Labelled photos from "treeoflife", an image-classification folder in aygovind/Label-free-CBM. The possible labels are: anatidae, canidae, felidae, nymphalidae, pinaceae.

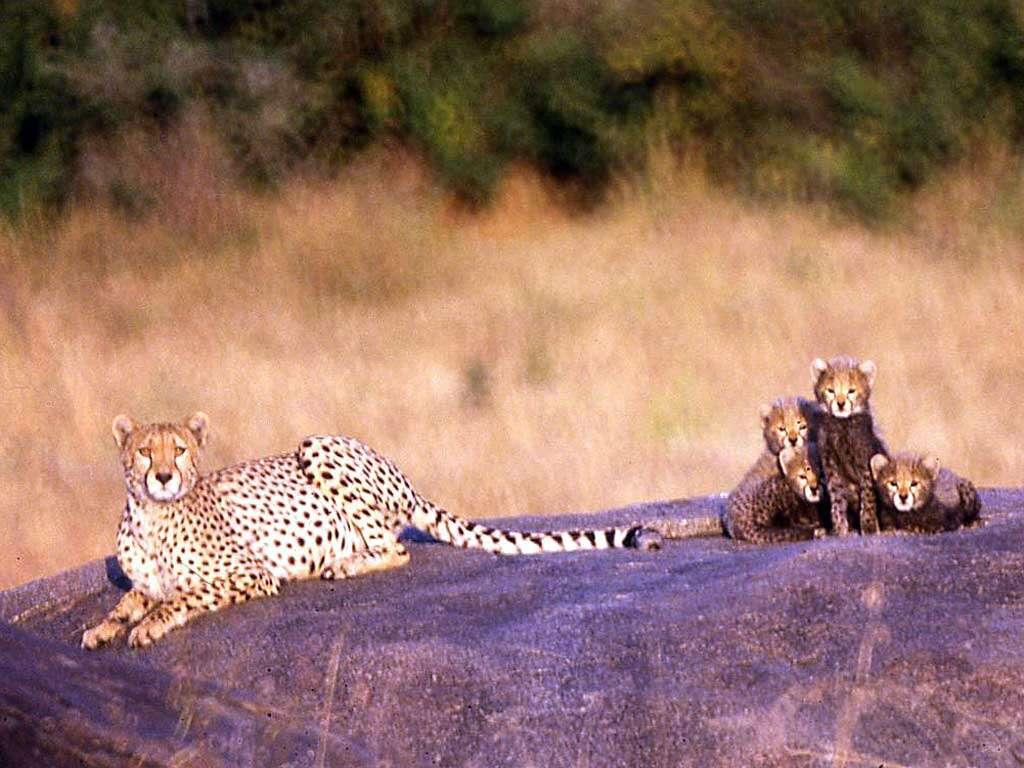
Label: felidae

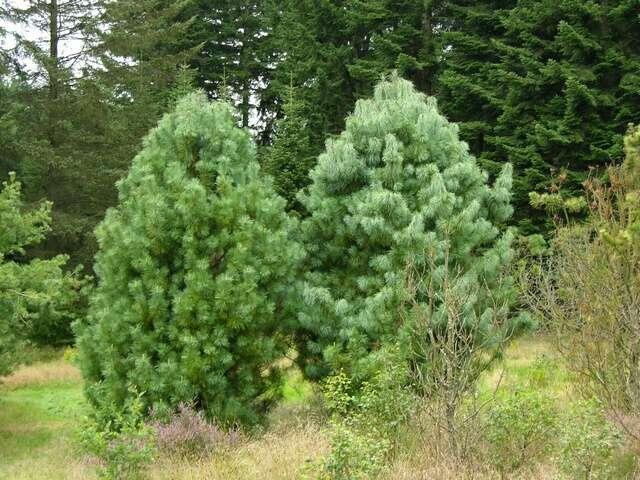
Label: pinaceae

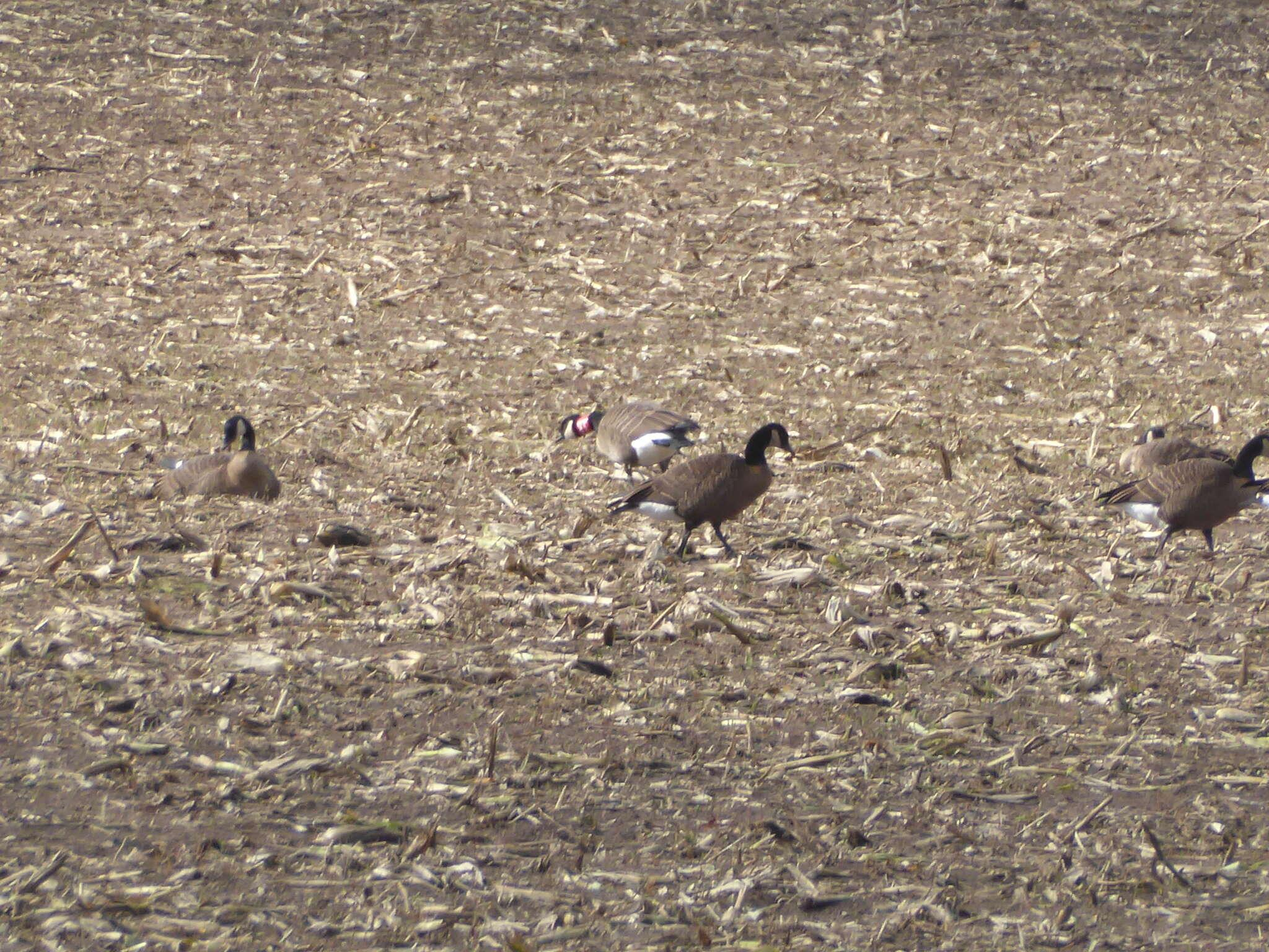
Label: anatidae

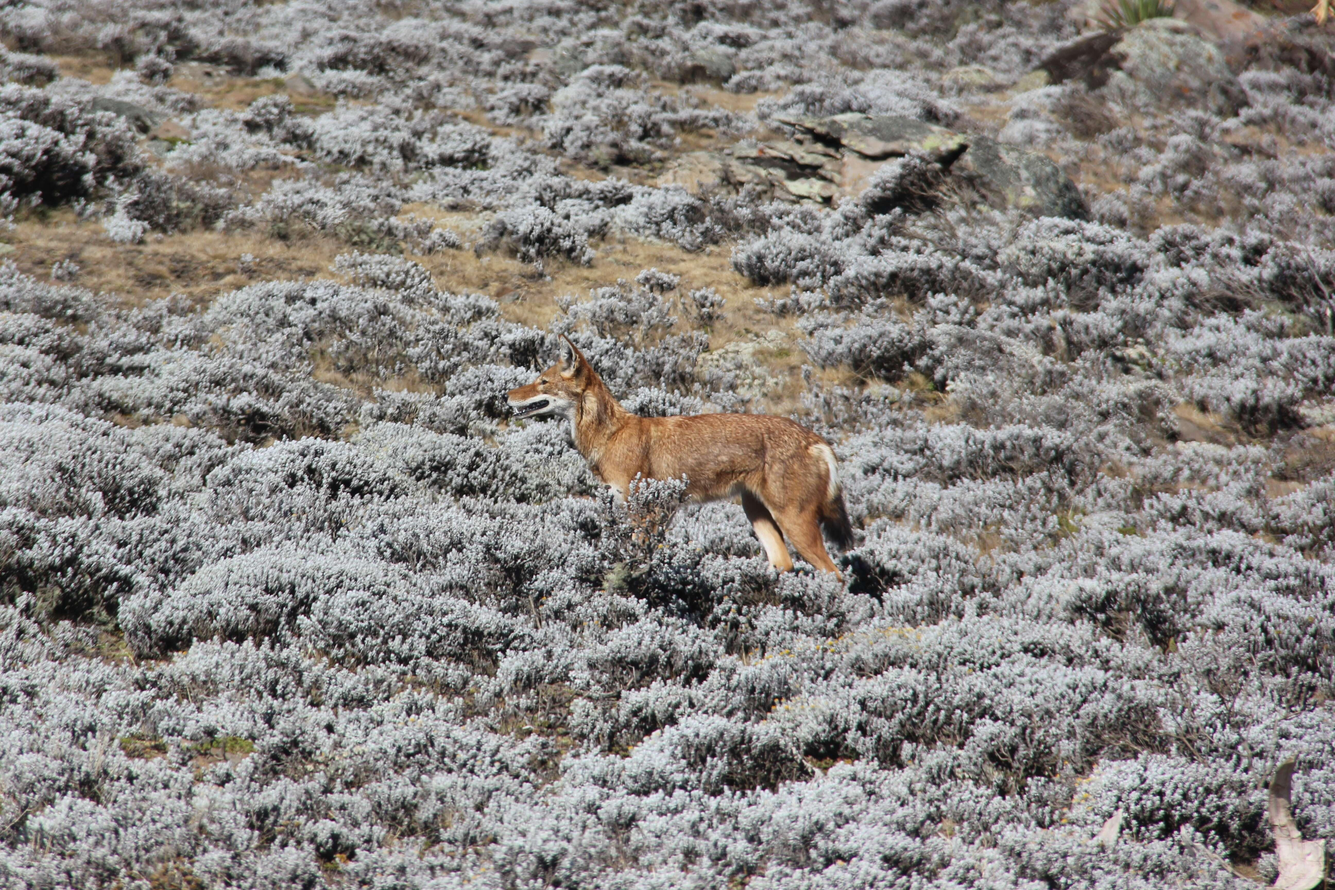
Label: canidae

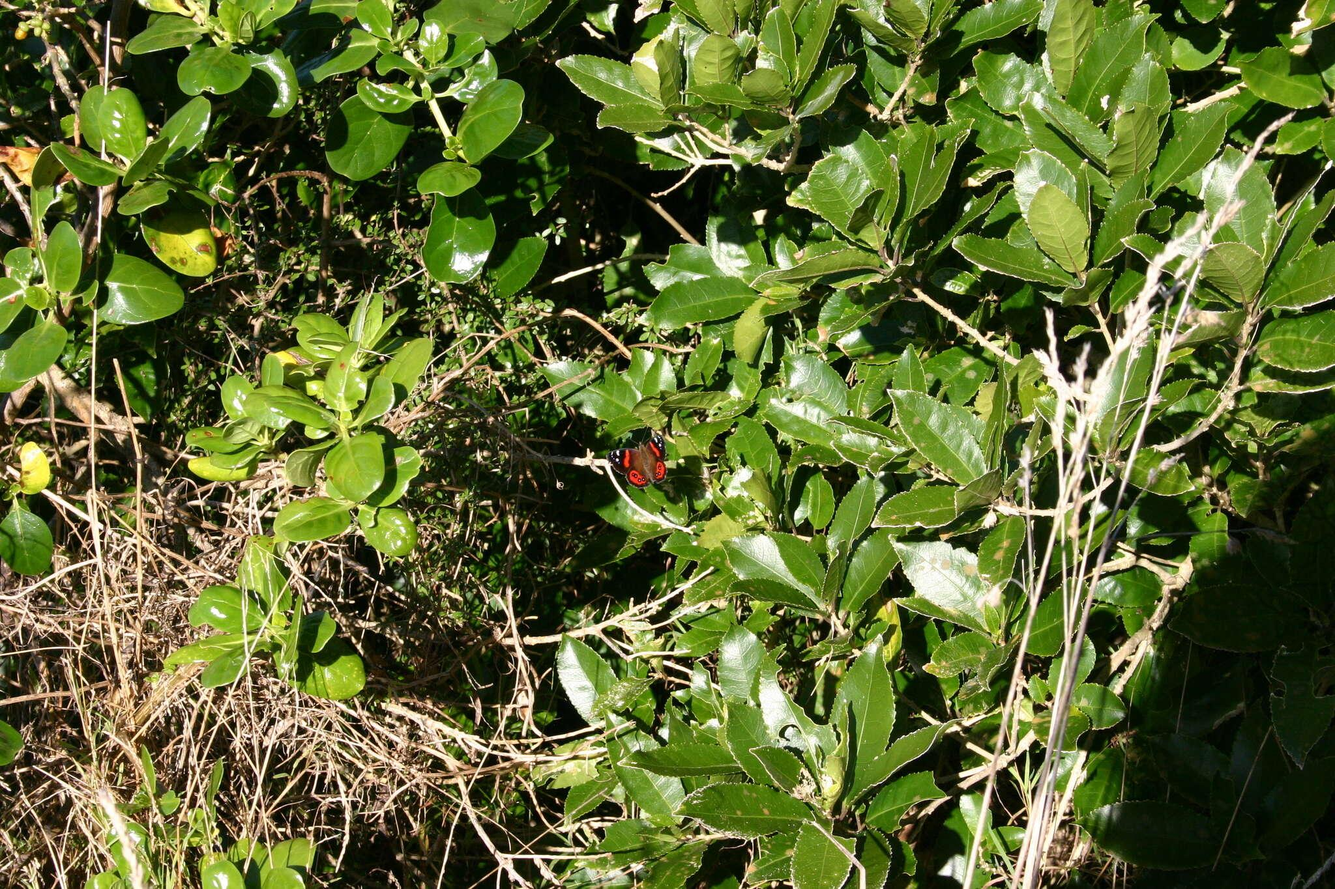
Label: nymphalidae

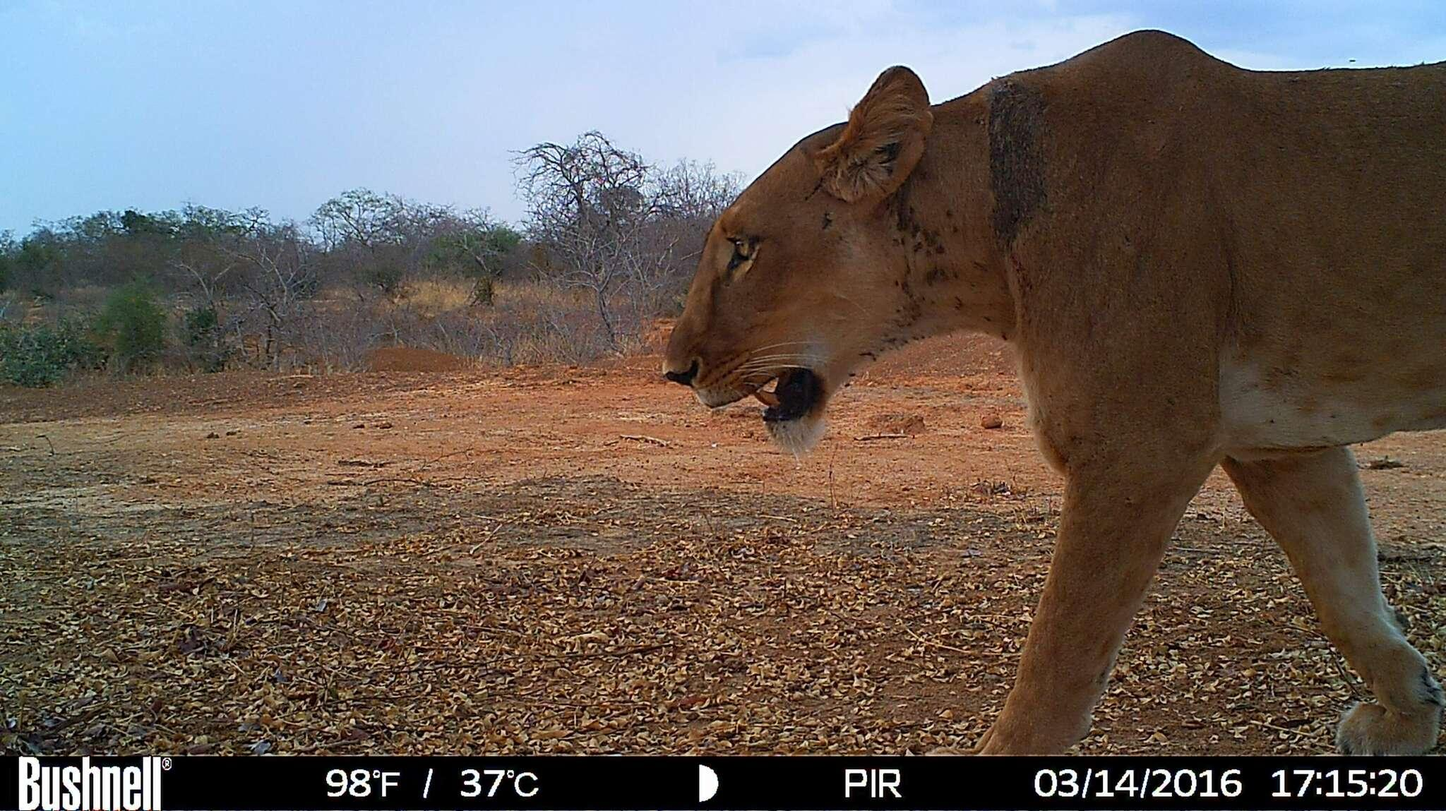
Label: felidae
